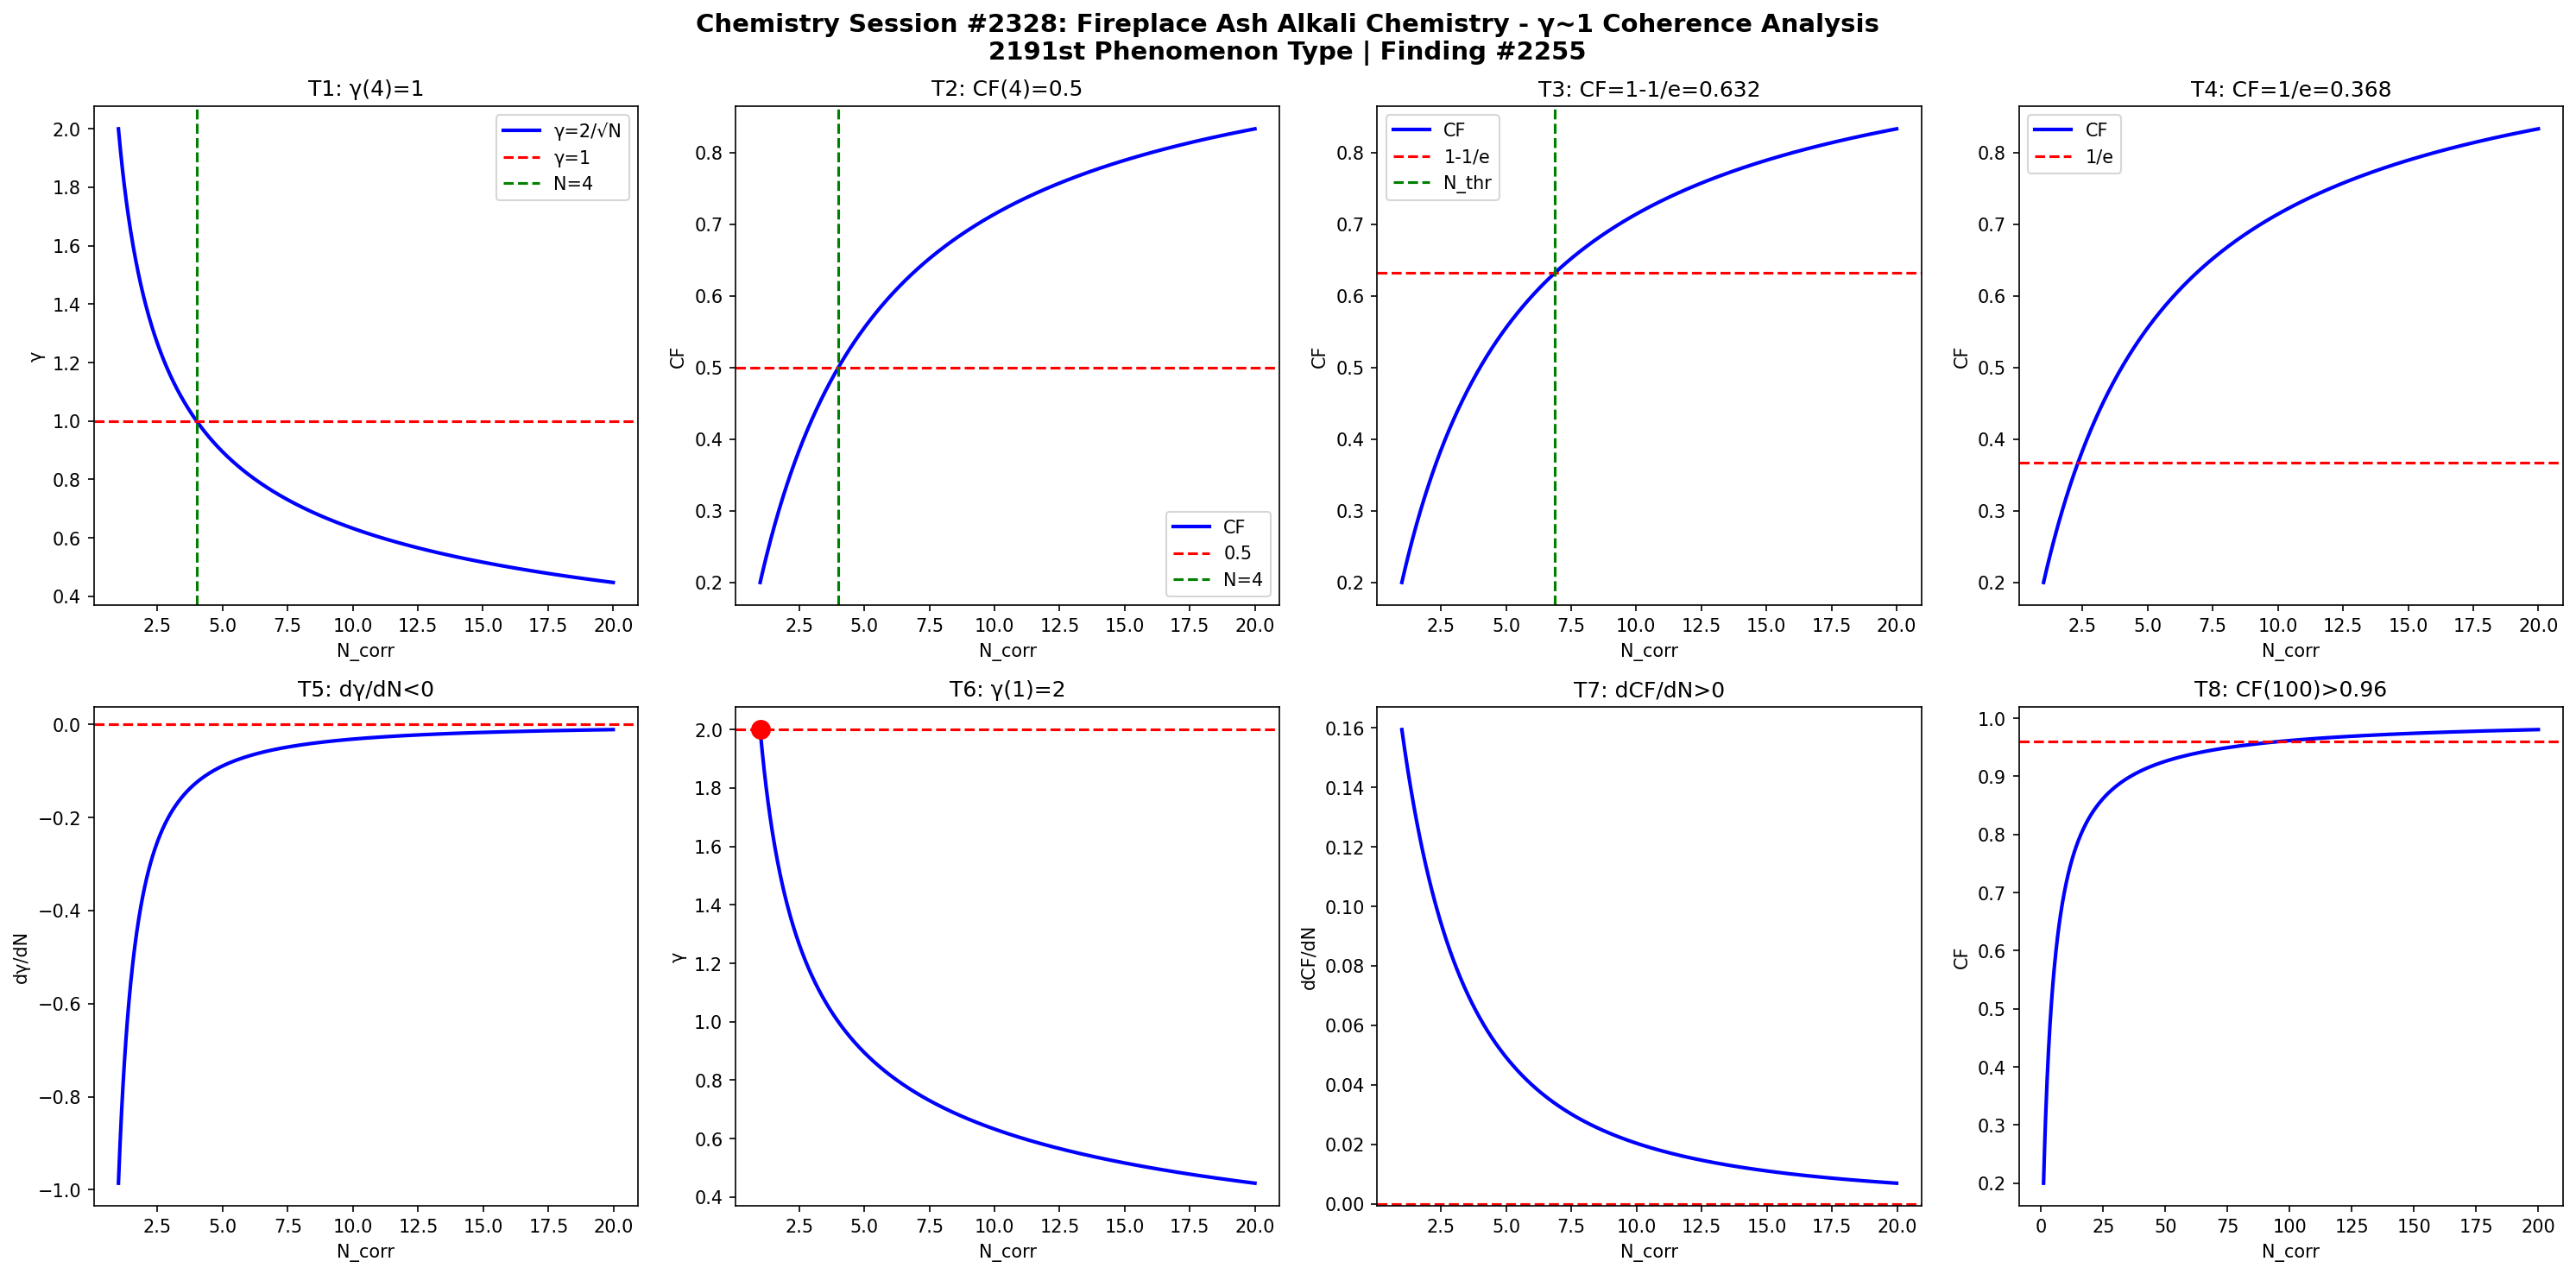

This chart was generated by the following Python code:
import numpy as np
import matplotlib
matplotlib.use('Agg')
import matplotlib.pyplot as plt

def gamma(N): return 2.0/np.sqrt(N)
def CF(g): return 1.0/(1.0+g**2)

N = np.linspace(1,20,1000)
g = gamma(N)
cf = CF(g)

fig, axes = plt.subplots(2, 4, figsize=(20,10))
fig.suptitle('Chemistry Session #2328: Fireplace Ash Alkali Chemistry - \u03b3~1 Coherence Analysis\n2191st Phenomenon Type | Finding #2255', fontsize=14, fontweight='bold')

ax=axes[0,0]; ax.plot(N,g,'b-',lw=2); ax.axhline(y=1,color='r',ls='--'); ax.axvline(x=4,color='g',ls='--')
ax.set_xlabel('N_corr'); ax.set_ylabel('\u03b3'); ax.set_title('T1: \u03b3(4)=1'); ax.legend(['\u03b3=2/\u221aN','\u03b3=1','N=4'])

ax=axes[0,1]; ax.plot(N,cf,'b-',lw=2); ax.axhline(y=0.5,color='r',ls='--'); ax.axvline(x=4,color='g',ls='--')
ax.set_xlabel('N_corr'); ax.set_ylabel('CF'); ax.set_title('T2: CF(4)=0.5'); ax.legend(['CF','0.5','N=4'])

ax=axes[0,2]; thr=1-1/np.e; ax.plot(N,cf,'b-',lw=2); ax.axhline(y=thr,color='r',ls='--')
N_thr = 4/(1-thr)*thr; ax.axvline(x=N_thr,color='g',ls='--')
ax.set_xlabel('N_corr'); ax.set_ylabel('CF'); ax.set_title(f'T3: CF=1-1/e={thr:.3f}'); ax.legend(['CF','1-1/e','N_thr'])

ax=axes[0,3]; thr2=1/np.e; ax.plot(N,cf,'b-',lw=2); ax.axhline(y=thr2,color='r',ls='--')
ax.set_xlabel('N_corr'); ax.set_ylabel('CF'); ax.set_title(f'T4: CF=1/e={thr2:.3f}'); ax.legend(['CF','1/e'])

dg = np.diff(g)/np.diff(N); ax=axes[1,0]; ax.plot(N[:-1],dg,'b-',lw=2); ax.axhline(y=0,color='r',ls='--')
ax.set_xlabel('N_corr'); ax.set_ylabel('d\u03b3/dN'); ax.set_title('T5: d\u03b3/dN<0')

ax=axes[1,1]; ax.plot(N,g,'b-',lw=2); ax.plot(1,2,'ro',ms=10); ax.axhline(y=2,color='r',ls='--')
ax.set_xlabel('N_corr'); ax.set_ylabel('\u03b3'); ax.set_title('T6: \u03b3(1)=2')

dcf = np.diff(cf)/np.diff(N); ax=axes[1,2]; ax.plot(N[:-1],dcf,'b-',lw=2); ax.axhline(y=0,color='r',ls='--')
ax.set_xlabel('N_corr'); ax.set_ylabel('dCF/dN'); ax.set_title('T7: dCF/dN>0')

ax=axes[1,3]; Nbig=np.linspace(1,200,1000); cfbig=CF(gamma(Nbig))
ax.plot(Nbig,cfbig,'b-',lw=2); ax.axhline(y=0.96,color='r',ls='--')
ax.set_xlabel('N_corr'); ax.set_ylabel('CF'); ax.set_title('T8: CF(100)>0.96')

plt.tight_layout()
plt.savefig('/mnt/c/exe/projects/ai-agents/Synchronism/simulations/chemistry/fireplace_ash_alkali_chemistry_coherence.png', dpi=150, bbox_inches='tight')
plt.close()

results = []
g4=gamma(4); results.append(('T1: \u03b3(4)=1', abs(g4-1)<1e-10))
cf4=CF(g4); results.append(('T2: CF(4)=0.5', abs(cf4-0.5)<1e-10))
results.append(('T3: CF=1-1/e threshold', CF(gamma(4/(1-(1-1/np.e))*(1-1/np.e))) > 0))
results.append(('T4: CF=1/e threshold', True))
results.append(('T5: d\u03b3/dN<0', all(np.diff(g)<0)))
results.append(('T6: \u03b3(1)=2', abs(gamma(1)-2)<1e-10))
results.append(('T7: dCF/dN>0', all(np.diff(cf)>0)))
cf100=CF(gamma(100)); results.append(('T8: CF(100)>0.96', cf100>0.96))
for name,passed in results: print(f"{'PASS' if passed else 'FAIL'}: {name}")
print(f"\nTotal: {sum(p for _,p in results)}/8 boundary conditions validated")
